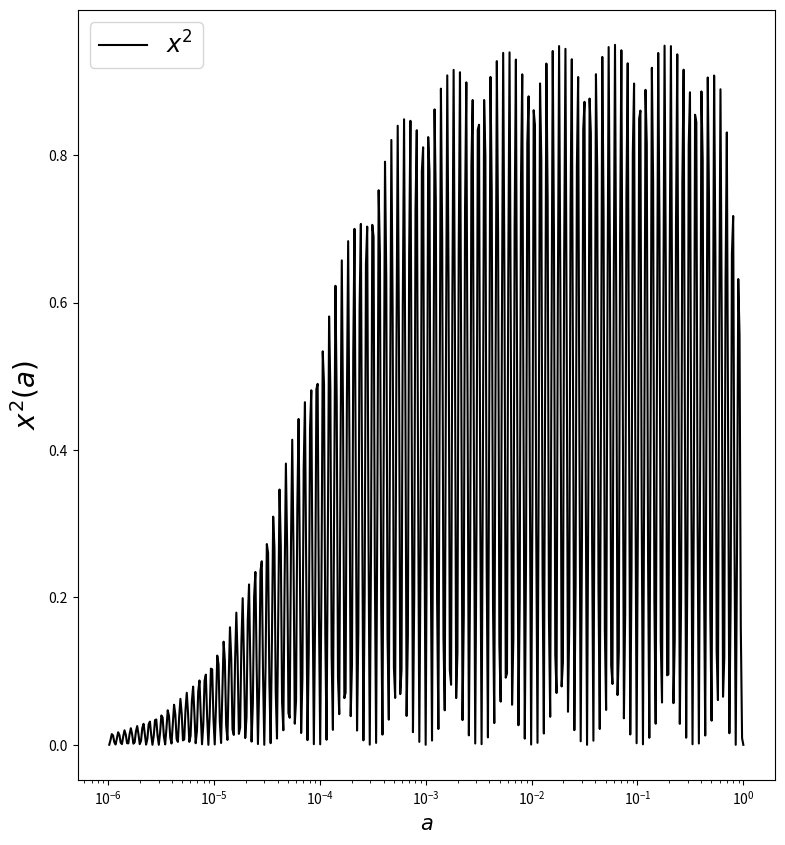
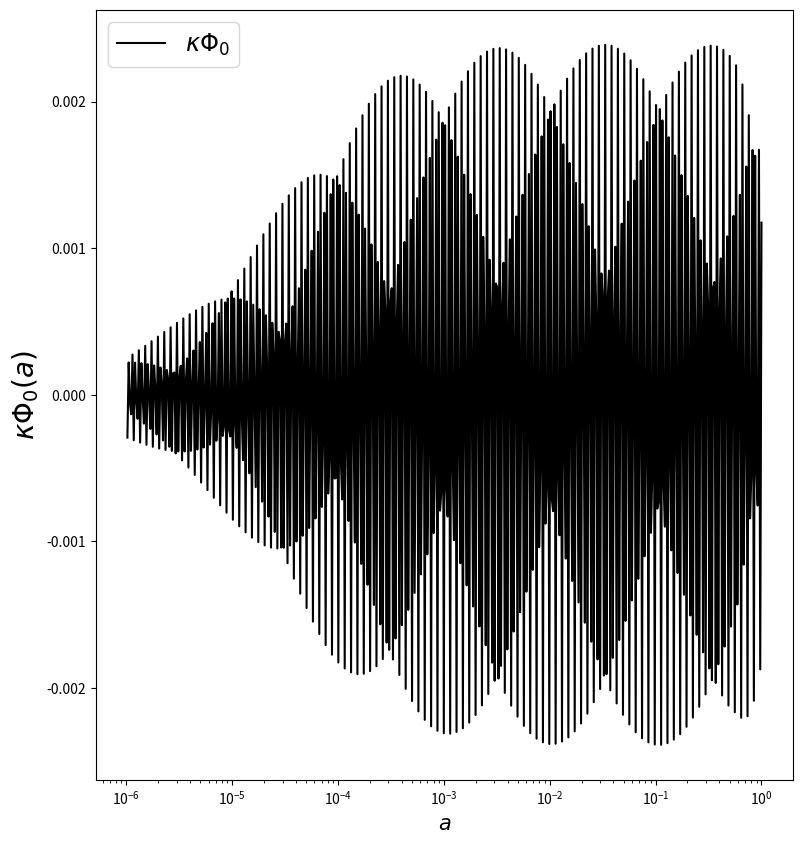
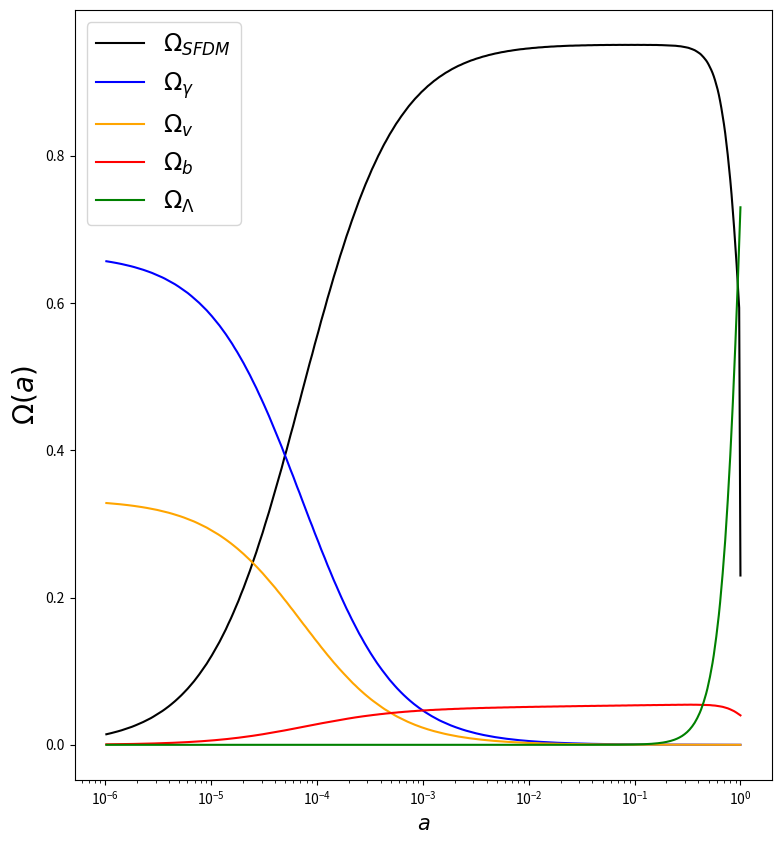
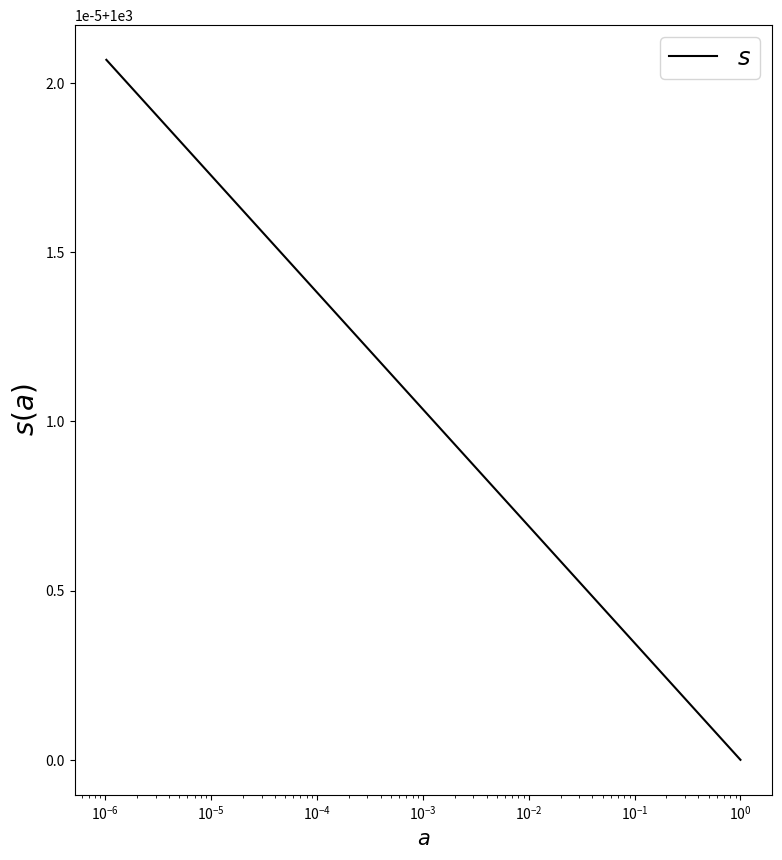
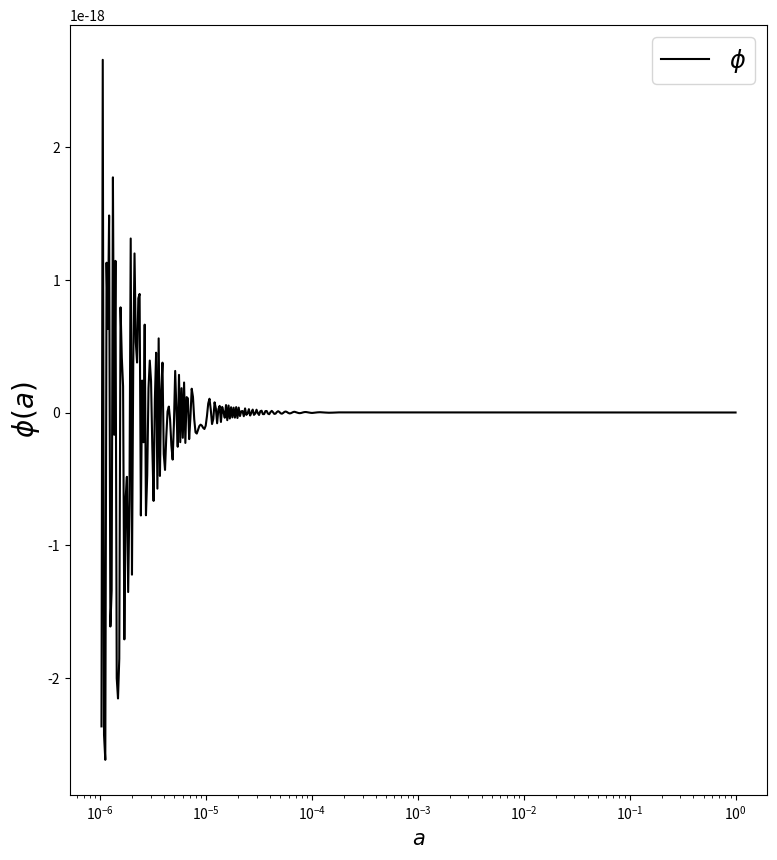
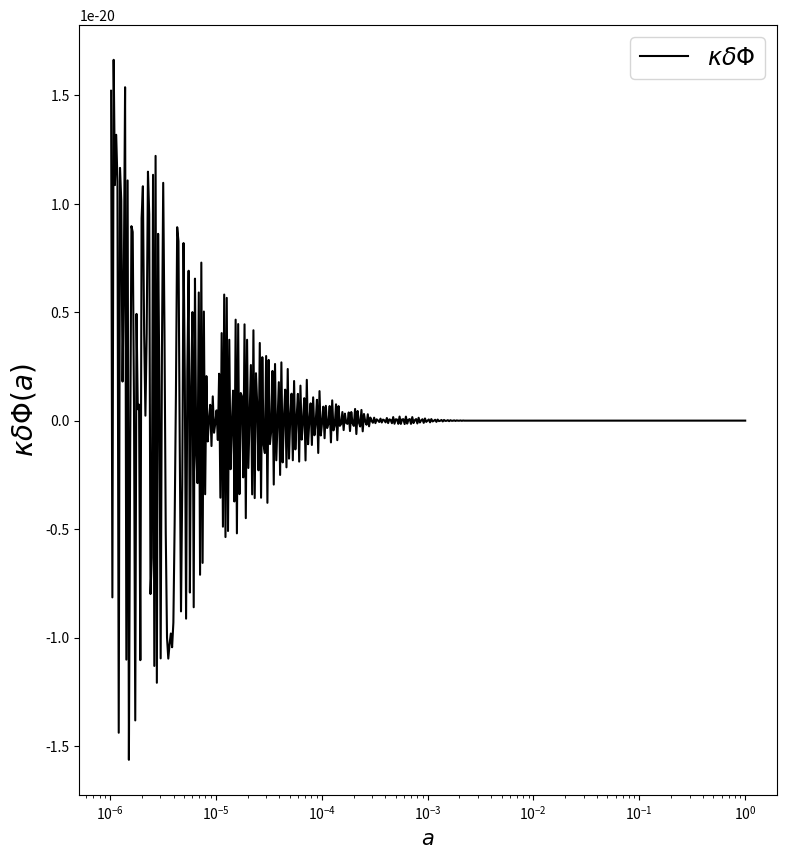
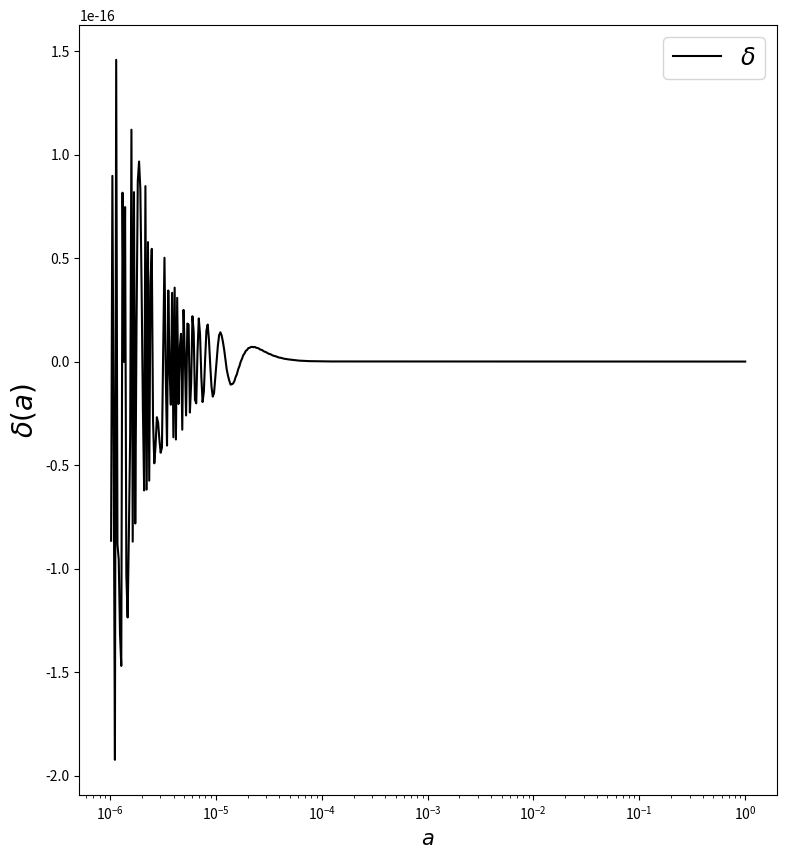
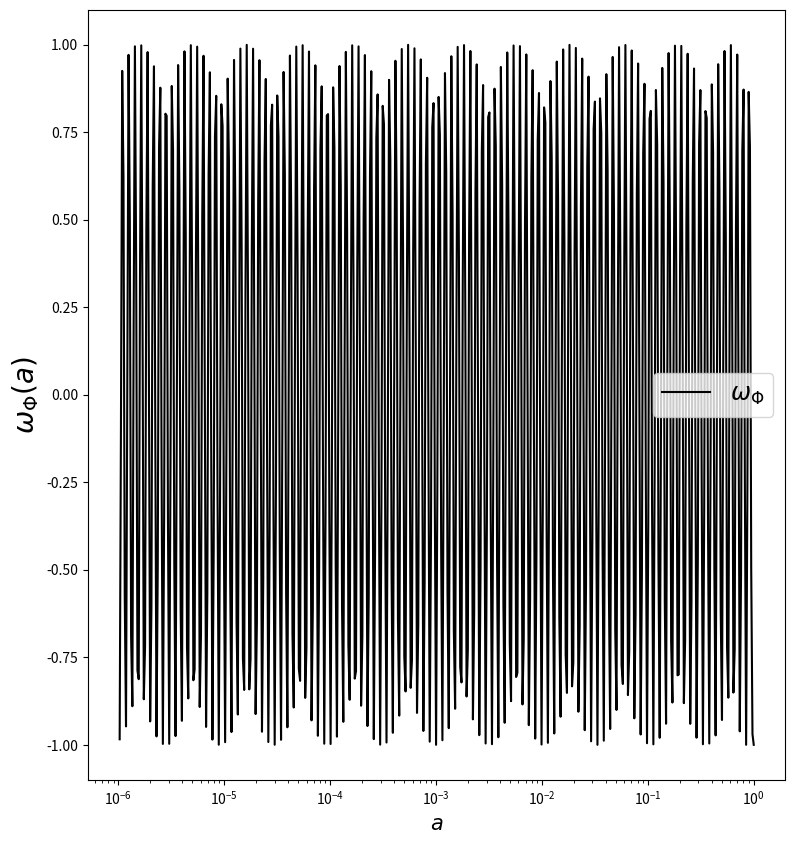
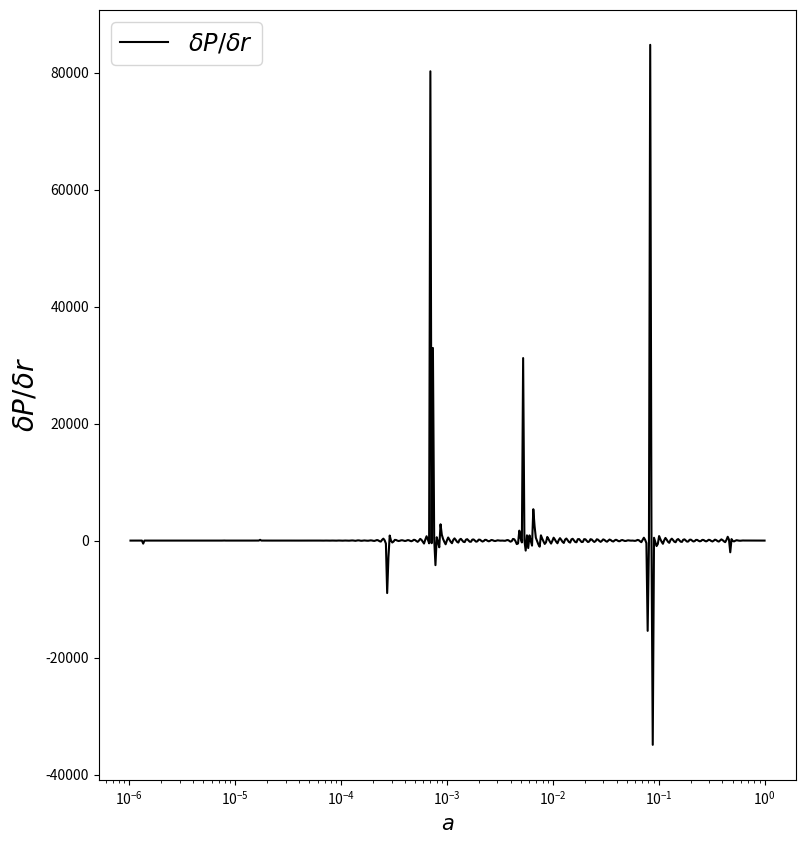
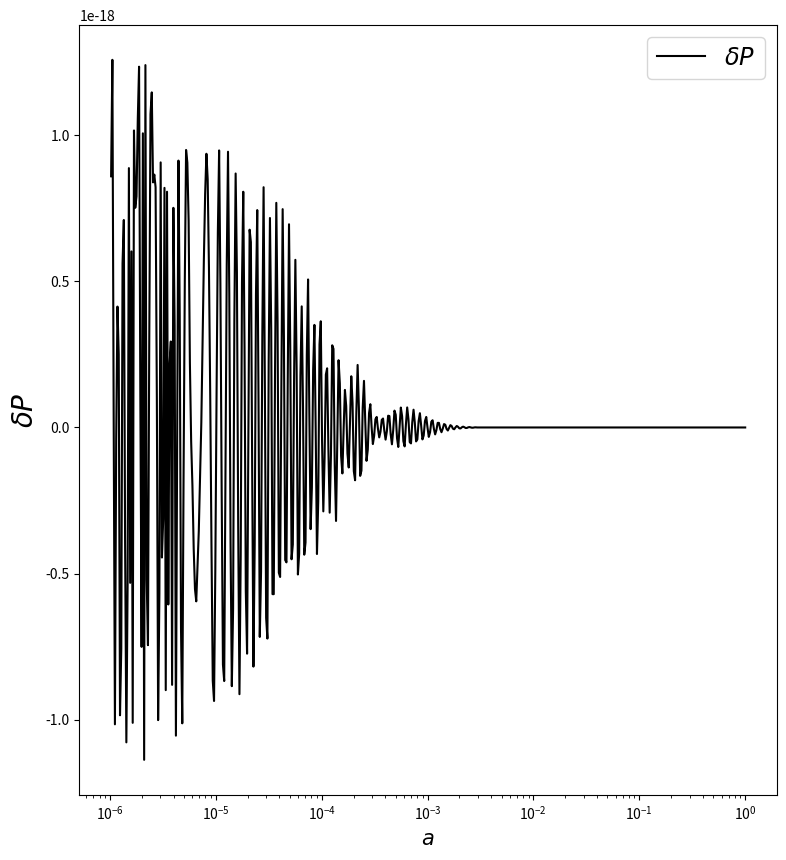
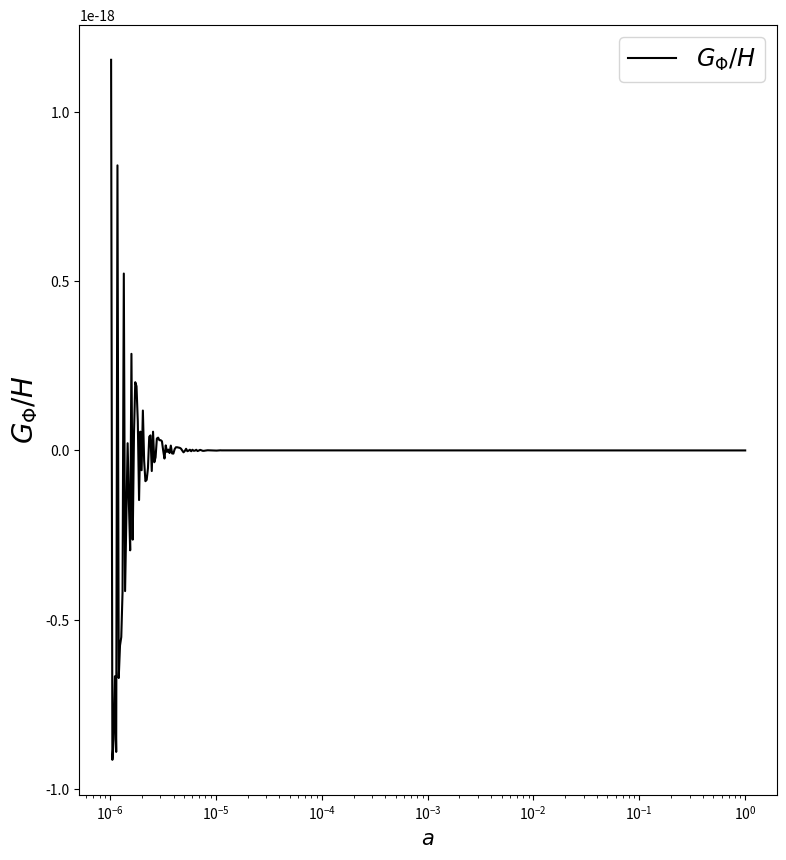

Reproduce these figures in Python, in order.
'''

Compton Mass Dark Energy & Scalar Field Dark Matter: Perturbations.

Combination of the SFDM and CMaDE model equations. Perturbation equations with T<<Tc.
Here, the density parameters of the components of the universe are calculated solving the dynamical equations using the ABMM4 method.

[redacted]

'''

import numpy as np
from scipy.integrate import odeint
from scipy.interpolate import interp1d
import matplotlib.pyplot as plt
import math

class DarkM:
    def __init__(self, mquin=1, name='LO'):

        self.name   = name
        self.cte    = 3./2.0
        #self.k2 = 0.1              # Tamaño de la fluctuación que se estudia k^2/m^2
        #self.Lambda = 0.0          # Constante de autointeraccion de la materia oscura
        self.masa = 1.0e-23
        self.H0 = 1.0e-33           # Valor del parametro de hubble en eV, viene de H=70
        self.s = self.masa/self.H0
        self.k = 2.009e-29          # Wavenumber Initial Value
        self.km = self.k/self.masa

        # Rango del factor de escala
        self.NP = 100000
        self.Ni = np.log(1.0e-0)
        self.Nf = np.log(1.0e-6)
        self.d  = (self.Nf - self.Ni)/ self.NP
        self.t  = [self.Ni + self.d* i for i in np.arange(self.NP)]

    def something(self):
        print(self.name)

    # Runge-Kutta 4 para inicializar el metodo ABM4.
    def rk4(self, func, y_0, t, args={}):
        # Inicia el arreglo de las aproximaciones
        y = np.zeros([4, len(y_0)])
        y[0] = y_0
        for i, t_i in enumerate(t[:3]): #Revisar el contenido del enumerate

            h = self.d #t[i+1] - t_i
            k_1 = func(t_i, y[i], args)
            k_2 = func(t_i+h/2., y[i]+h/2.*k_1, args)
            k_3 = func(t_i+h/2., y[i]+h/2.*k_2, args)
            k_4 = func(t_i+h, y[i]+h*k_3, args)

            y[i+1] = y[i] + h/6.*(k_1 + 2.*k_2 + 2.*k_3 + k_4) # RK4 step

        return y


    # Adams-Bashforth 4/Moulton 4 Step Predictor/Corrector
    def ABM4(self, func, y_0, t, args={}):
        y = np.zeros([len(t), len(y_0)])
        #Se calcularan los primeros pasos con rk4
        y[0:4] = self.rk4(func,y_0, t)
        k_1 = func(t[2], y[2], args)
        k_2 = func(t[1], y[1], args)
        k_3 = func(t[0], y[0], args)
        for i in range(3,self.NP-1):
            h = self.d
            k_4 = k_3
            k_3 = k_2
            k_2 = k_1
            k_1 = func(t[i], y[i], args)
            #Adams Bashforth predictor
            y[i+1] = y[i] + h*(55.*k_1 - 59.*k_2 + 37.*k_3 - 9.*k_4)/24.
            k_0 = func(t[i+1],y[i+1], args)
            #Adams Moulton corrector
            y[i+1] = y[i] + h*(9.*k_0 + 19.*k_1 - 5.*k_2 + k_3)/24.
        return y

    # Condiciones iniciales para las variables, valores que se tienen al dia de hoy. 
    def solver(self):
        y0 = np.array([1.0e-5,                # Small initial kinetic energy to avoid 1/x divergence
                       np.sqrt(0.22994),      # u Initial Condition
                       np.sqrt(0.00004),      # z Initial Condition
                       np.sqrt(0.00002),      # nu Initial Condition
                       np.sqrt(0.04),         # b Initial Condition
                       np.sqrt(0.73),         # l Initial Condition
                       1.0e3,                 # s Initial Condition
                       1.0e-33,                # l1 Initial Condition
                       1.0e-33,                # l2 Initial Condition
                       1.0e-33,                # z1 Initial Condition
                       1.0e-33])               # z2 Initial Condition   

        y_result = self.ABM4(self.RHS, y0, self.t)
        #y_result = self.rk4(self.RHS, y0, self.t)
        return y_result

    '''

    En la siguiente funcion se introduce el lado derecho de las ecuaciones diferenciales que se quieren resolver.
    En el arreglo y se ponen las variables que se quieren hallar. La forma en la que se acomodan es la siguiente.
    x0 -> Parte cinetica del campo escalar.                        x en el pdf
    x2 -> Parte potencial del campo escalar.                       u en el pdf
    x4 -> Radiacion.                                               z en el pdf
    x5 -> Neutrinos.                                               nu en el pdf
    x6 -> Bariones.                                                b en el pdf
    x7 -> Constante cosmologica.                                   l en el pdf
    x8 -> Variable espuria.                                        s en el pdf
    x9 -> Gravitational Potential.                                 l1 en el pdf
    x10 -> Graitational Potential Derivative.                      l2 en el pdf
    x11 -> Field Perturbations.                                    z1 en el pdf
    x12 -> Field Perturbations Derivative.                         z2 en el pdf


    '''

    def RHS(self, t, y, args={}):
        x0, x2, x4, x5, x6, x7, x8, x9, x10, x11, x12 = y
        CTer = 4.0/3.0
        Ter  = 1.0/3.0
        k2   = 1e-4
        Pe   = 2.0* x0*x0 + 4.0* x4*x4/3.0 + 4.0* x5*x5/3.0 + x6*x6
        kN   = 2.0
        kc   = 1.0
        Q    = 1.0

        #wef = x0*x0 + x1*x1 - x3*x3 + x4*x4/3.0 - x6*x6
        #Pe = 1 + wef
        return np.array([-3.0* x0 - x8*x2 + 1.5* x0*Pe - (Q* kc/np.pi)* np.sqrt(3/2)* (x7**3/x0)* np.exp(-t),
                         x0*x8 + 1.5*x2*Pe,
                         1.5* x4* (Pe - CTer),
                         1.5* x5* (Pe - CTer),
                         1.5* x6* (Pe - 1.0),
                         1.5* x7* Pe + (Q/np.pi)* np.sqrt(3/2.)* x7**2* np.exp(-t),
                         -1.5*x8**(-kN),
                         x10,
                         3.0* x10* (Pe/2.0 - 2.0) + x9* (3.0* Pe - 4.0) - 6.0* x11* x2* x8 - self.km**2* x8**2* x9* np.exp(-2.0* t),
                         x12,   
                         3.0* x12* (Pe/2.0 - 1.0) - x11* x8**2* (self.km**2* np.exp(-2.0* t) + 1.0) - 2.0* x2* x8* x9 + 4.0* x10* x0
                         ])

#Abajo se tiene la funcion que va a imprimir las graficas.
    def plot(self):
        #En este arreglo se guardan los resultados de la funcion solver. Las variables se acomodan como en la funcion RHS.
        z0, z2, z4, z5, z6, z7, z8, z9, z10, z11, z12 = self.solver().T
        #x, u, z, nu, l, s, b = self.solver().T
        
        fig0 = plt.figure(figsize=(9,10))
        ax0  = fig0.add_subplot(111)

        fig2 = plt.figure(figsize=(9,10))
        ax2  = fig2.add_subplot(111)

        fig3 = plt.figure(figsize=(9,10))
        ax3  = fig3.add_subplot(111)

        fig8 = plt.figure(figsize=(9,10))  # Define una nueva ventana.
        ax8  = fig8.add_subplot(111)       # La grafica correspondiente a la nueva ventana.

        fig9 = plt.figure(figsize=(9,10))  # Define una nueva ventana.
        ax9  = fig9.add_subplot(111)       # La grafica correspondiente a la nueva ventana.

        fig11 = plt.figure(figsize=(9,10))  # Define una nueva ventana.
        ax11  = fig11.add_subplot(111)       # La grafica correspondiente a la nueva ventana.

        fig13 = plt.figure(figsize=(9,10))  # Define una nueva ventana.
        ax13  = fig13.add_subplot(111)       # La grafica correspondiente a la nueva ventana.

        fig15 = plt.figure(figsize=(9,10))  # Define una nueva ventana.
        ax15  = fig15.add_subplot(111)       # La grafica correspondiente a la nueva ventana.

        fig16 = plt.figure(figsize=(9,10))  # Define una nueva ventana.
        ax16  = fig16.add_subplot(111)       # La grafica correspondiente a la nueva ventana.

        fig17 = plt.figure(figsize=(9,10))  # Define una nueva ventana.
        ax17  = fig17.add_subplot(111)       # La grafica correspondiente a la nueva ventana.

        fig18 = plt.figure(figsize=(9,10))  # Define una nueva ventana.
        ax18  = fig18.add_subplot(111)       # La grafica correspondiente a la nueva ventana.

        i = 0
        tiempo = []
        w0 = []
        w2 = []
        w4 = []
        w5 = []
        w6 = []
        w7 = []
        w8 = []
        w9 = []
        w10 = []
        w11 = []
        w12 = []

        for t, aux0, aux2, aux4, aux5, aux6, aux7, aux8, aux9, aux10, aux11, aux12  in zip(self.t, z0, z2, z4, z5, z6, z7, z8, z9, z10, z11, z12):
            #Resolucion de las graficas
            if i %200 == 0:
               tiempo.append(np.exp(t))  # e-folding N.
               w0.append(aux0)
               w2.append(aux2)
               w4.append(aux4)
               w5.append(aux5)
               w6.append(aux6)
               w7.append(aux7)
               w8.append(aux8)
               w9.append(aux9)
               w10.append(aux10)
               w11.append(aux11)
               w12.append(aux12)
            i += 1

        tiempo_np = np.array(tiempo)
            
        # Kinetic Energy
        ax0.semilogx(tiempo, np.array(w0)*np.array(w0) , 'black', label="$x^2$")
        ax0.set_ylabel('$x^2(a)$', fontsize=20) #original
        ax0.set_xlabel('$a$', fontsize=15)
        #plt.ylabel('$\omega (a)$', fontsize=20) #ecuacion de estado
        #plt.legend(('$\Omega_{dm}$', '$\Omega_{\gamma}$', '$\Omega_{\Lambda}$', '$\Omega_b$' ))
        #plt.legend()
        #ax3.legend()
        ax0.legend(loc = 'best', fontsize = 'xx-large')
        fig0.savefig('x2.pdf')
        #plt.show()       

        # Scalar Field
        ax2.semilogx(tiempo, np.sqrt(6)* np.array(w2)/np.array(w8) , 'black', label="$\kappa\Phi_0$")
        ax2.set_ylabel('$\kappa\Phi_0(a)$', fontsize=20) #original
        ax2.set_xlabel('$a$', fontsize=15)
        #plt.ylabel('$\omega (a)$', fontsize=20) #ecuacion de estado
        #plt.legend(('$\Omega_{dm}$', '$\Omega_{\gamma}$', '$\Omega_{\Lambda}$', '$\Omega_b$' ))
        #plt.legend()
        #ax3.legend()
        ax2.legend(loc = 'best', fontsize = 'xx-large')
        fig2.savefig('sf.pdf')
        #plt.show()        

        # Energy Density Evolution
        ax3.semilogx(tiempo, np.array(w0)*np.array(w0) + np.array(w2)*np.array(w2), 'black', label="$\Omega_{SFDM}$")
        ax3.semilogx(tiempo, np.array(w4)*np.array(w4), 'blue', label="$\Omega_{\gamma}$") #radiacion
        ax3.semilogx(tiempo, np.array(w5)*np.array(w5), 'orange', label="$\Omega_{v}$") #neutrinos
        ax3.semilogx(tiempo, np.array(w6)*np.array(w6), 'red', label="$\Omega_b$")  #bariones
        ax3.semilogx(tiempo, np.array(w7)*np.array(w7), 'green', label="$\Omega_{\Lambda}$")  #constante cosmologica
        ax3.set_ylabel('$\Omega(a)$', fontsize=20) #original
        ax3.set_xlabel('$a$', fontsize=15)
        #plt.ylabel('$\omega (a)$', fontsize=20) #ecuacion de estado
        #plt.legend(('$\Omega_{dm}$', '$\Omega_{\gamma}$', '$\Omega_{\Lambda}$', '$\Omega_b$' ))
        #plt.legend()
        #ax3.legend()
        ax3.legend(loc = 'best', fontsize = 'xx-large')
        fig3.savefig('sfdm_Complejo.pdf')
        #plt.show()        

        # Variable Espuria
        ax8.semilogx(tiempo, np.array(w8), 'black', label="$s$")
        ax8.set_ylabel('$s(a)$', fontsize=20)
        ax8.set_xlabel('$a$', fontsize=15)
        #plt.ylabel('n (a)', fontsize=20) #original
        #original
        #plt.ylabel('$\omega (a)$', fontsize=20) #ecuacion de estado
        #plt.legend(('$\Omega_{dm}$', '$\Omega_{\gamma}$', '$\Omega_{\Lambda}$', '$\Omega_b$' ))
        #ax8.legend()
        ax8.legend(loc = 'best', fontsize = 'xx-large')
        fig8.savefig('s.pdf')
        #plt.show()

        # Gravitational Potential
        ax9.semilogx(tiempo, np.array(w9), 'black', label="$\phi$")
        ax9.set_ylabel('$\phi(a)$', fontsize=20)
        ax9.set_xlabel('$a$', fontsize=15)
        #plt.ylabel('n (a)', fontsize=20) #original
        #original
        #plt.ylabel('$\omega (a)$', fontsize=20) #ecuacion de estado
        #plt.legend(('$\Omega_{dm}$', '$\Omega_{\gamma}$', '$\Omega_{\Lambda}$', '$\Omega_b$' ))
        #ax9.legend()
        ax9.legend(loc = 'best', fontsize = 'xx-large')
        fig9.savefig('phi.pdf')
        #plt.show()

        # Perturbed Scalar Field
        ax11.semilogx(tiempo, np.sqrt(6)* np.array(w11), 'black', label="$\kappa\delta\Phi$")
        ax11.set_ylabel('$\kappa\delta\Phi(a)$', fontsize=20)
        ax11.set_xlabel('$a$', fontsize=15)
        #plt.ylabel('n (a)', fontsize=20) #original
        #original
        #plt.ylabel('$\omega (a)$', fontsize=20) #ecuacion de estado
        #plt.legend(('$\Omega_{dm}$', '$\Omega_{\gamma}$', '$\Omega_{\Lambda}$', '$\Omega_b$' ))
        #ax9.legend()
        ax11.legend(loc = 'best', fontsize = 'xx-large')
        fig11.savefig('dPhi.pdf')
        #plt.show()

        # SF Energy Density Distortions
        ax13.semilogx(tiempo, 2* (np.array(w0)* (np.array(w12) - np.array(w0)* np.array(w9)) + np.array(w8)* np.array(w2)* np.array(w11))/(np.array(w0)**2 + np.array(w2)**2), 'black', label="$\delta$")
        ax13.set_ylabel('$\delta(a)$', fontsize=20)
        ax13.set_xlabel('$a$', fontsize=15)
        #plt.ylabel('n (a)', fontsize=20) #original
        #original
        #plt.ylabel('$\omega (a)$', fontsize=20) #ecuacion de estado
        #plt.legend(('$\Omega_{dm}$', '$\Omega_{\gamma}$', '$\Omega_{\Lambda}$', '$\Omega_b$' ))
        #ax9.legend()
        ax13.legend(loc = 'best', fontsize = 'xx-large')
        fig13.savefig('delta.pdf')
        #plt.show()

        # Equation of State
        ax15.semilogx(tiempo, (np.array(w0)**2 - np.array(w2)**2)/(np.array(w0)**2 + np.array(w2)**2), 'black', label="$\omega_{\Phi}$")
        ax15.set_ylabel('$\omega_{\Phi}(a)$', fontsize=20)
        ax15.set_xlabel('$a$', fontsize=15)
        #plt.ylabel('n (a)', fontsize=20) #original
        #original
        #plt.ylabel('$\omega (a)$', fontsize=20) #ecuacion de estado
        #plt.legend(('$\Omega_{dm}$', '$\Omega_{\gamma}$', '$\Omega_{\Lambda}$', '$\Omega_b$' ))
        #ax9.legend()
        ax15.legend(loc = 'best', fontsize = 'xx-large')
        fig15.savefig('omega.pdf')
        #plt.show()

        # Pressure to Density Perturbations Ratio
        ax16.semilogx(tiempo, (np.array(w0)* np.array(w12) - np.array(w0)**2* np.array(w9) - np.array(w2)* np.array(w8)* np.array(w11))/(np.array(w0)* np.array(w12) - np.array(w0)**2* np.array(w9) + np.array(w2)* np.array(w8)* np.array(w11)), 'black', label="$\delta P/\delta r$")
        ax16.set_ylabel('$\delta P/\delta r$', fontsize=20)
        ax16.set_xlabel('$a$', fontsize=15)
        #plt.ylabel('n (a)', fontsize=20) #original
        #original
        #plt.ylabel('$\omega (a)$', fontsize=20) #ecuacion de estado
        #plt.legend(('$\Omega_{dm}$', '$\Omega_{\gamma}$', '$\Omega_{\Lambda}$', '$\Omega_b$' ))
        #ax9.legend()
        ax16.legend(loc = 'best', fontsize = 'xx-large')
        fig16.savefig('dPdr.pdf')
        #plt.show()

        # Pressure Perturbation
        ax17.semilogx(tiempo, np.array(w0)* np.array(w12) - np.array(w0)**2* np.array(w9) - np.array(w2)* np.array(w8)* np.array(w11), 'black', label="$\delta P$")
        ax17.set_ylabel('$\delta P$', fontsize=20)
        ax17.set_xlabel('$a$', fontsize=15)
        #plt.ylabel('n (a)', fontsize=20) #original
        #original
        #plt.ylabel('$\omega (a)$', fontsize=20) #ecuacion de estado
        #plt.legend(('$\Omega_{dm}$', '$\Omega_{\gamma}$', '$\Omega_{\Lambda}$', '$\Omega_b$' ))
        #ax9.legend()
        ax17.legend(loc = 'best', fontsize = 'xx-large')
        fig17.savefig('dP.pdf')
        #plt.show()

        # G/H Function
        ax18.semilogx(tiempo, (2.0/3.0)* self.km**2* np.array(w8)**2* (np.array(w9) + np.array(w10))* np.exp(-2.0* tiempo_np)/(np.array(w0)**2 + np.array(w2)**2), 'black', label="$G_\Phi/H$")
        ax18.set_ylabel('$G_\Phi/H$', fontsize=20)
        ax18.set_xlabel('$a$', fontsize=15)
        #plt.ylabel('n (a)', fontsize=20) #original
        #original
        #plt.ylabel('$\omega (a)$', fontsize=20) #ecuacion de estado
        #plt.legend(('$\Omega_{dm}$', '$\Omega_{\gamma}$', '$\Omega_{\Lambda}$', '$\Omega_b$' ))
        #ax9.legend()
        ax18.legend(loc = 'best', fontsize = 'xx-large')
        fig18.savefig('GH.pdf')
        #plt.show()

if __name__ == '__main__':
    DM = DarkM(mquin= 2.)
    print(DM.plot())